53-way image classification set "dataset" from GitHub (hiroonwijekoon/pytorch-cnn-playing-cards-classifier); label vocabulary: ace of clubs, ace of diamonds, ace of hearts, ace of spades, eight of clubs, eight of diamonds, eight of hearts, eight of spades, five of clubs, five of diamonds, five of hearts, five of spades, four of clubs, four of diamonds, four of hearts, four of spades, jack of clubs, jack of diamonds, jack of hearts, jack of spades, joker, king of clubs, king of diamonds, king of hearts, king of spades, nine of clubs, nine of diamonds, nine of hearts, nine of spades, queen of clubs, queen of diamonds, queen of hearts, queen of spades, seven of clubs, seven of diamonds, seven of hearts, seven of spades, six of clubs, six of diamonds, six of hearts, six of spades, ten of clubs, ten of diamonds, ten of hearts, ten of spades, three of clubs, three of diamonds, three of hearts, three of spades, two of clubs, two of diamonds, two of hearts, two of spades.

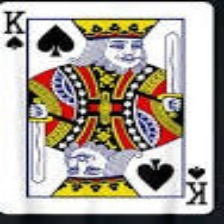
Label: king of spades

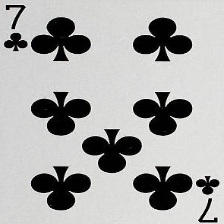
Label: seven of clubs

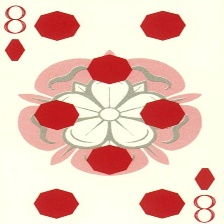
Label: eight of diamonds

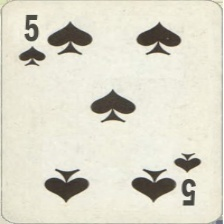
Label: five of spades

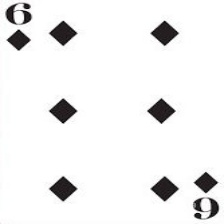
Label: six of diamonds
